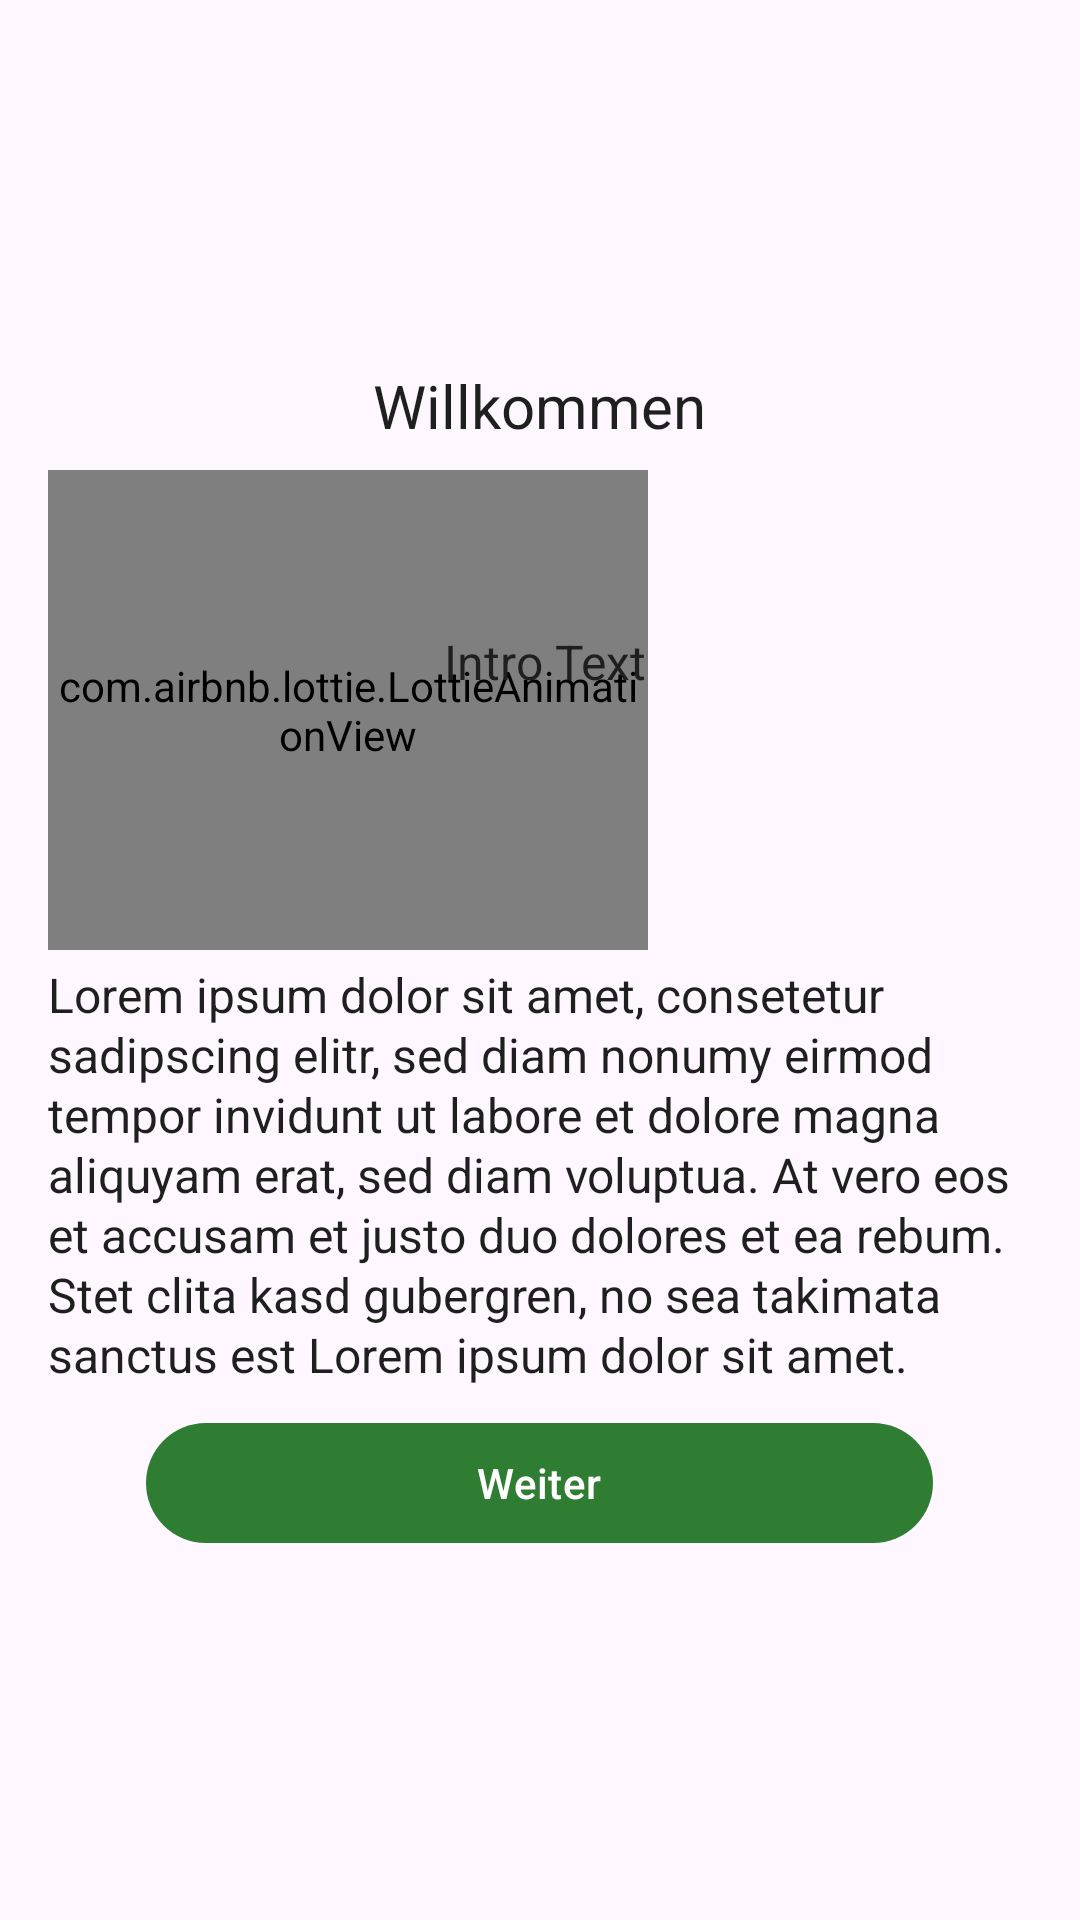

Reconstruct the res/layout file that produces this screen, plus the resources it refers to.
<!-- AndroidManifest.xml: application theme Theme.Animals -->
<!-- res/layout/layout_intro_dialog.xml -->
<?xml version="1.0" encoding="utf-8"?>
<RelativeLayout xmlns:android="http://schemas.android.com/apk/res/android"
    xmlns:app="http://schemas.android.com/apk/res-auto"
    xmlns:tools="http://schemas.android.com/tools"
    android:layout_width="match_parent"
    android:layout_height="match_parent"
    android:gravity="center_vertical"
    android:orientation="vertical"
    android:padding="@dimen/view_margin_16"
    tools:layout_marginHorizontal="@dimen/view_margin_32">

    <TextView
        android:id="@+id/title"
        style="@style/TextStyle.Inverse"
        android:layout_width="wrap_content"
        android:layout_height="wrap_content"
        android:layout_centerHorizontal="true"
        android:layout_marginBottom="@dimen/view_margin_8"
        android:text="@string/welcome"
        android:textSize="@dimen/textsize_20"
        tools:ignore="RelativeOverlap" />

    <com.airbnb.lottie.LottieAnimationView
        android:id="@+id/anim"
        android:layout_width="200dp"
        android:layout_height="160dp"
        android:layout_below="@id/title"
        android:layout_gravity="center_horizontal"
        app:lottie_rawRes="@raw/penguin_saying_hello" />

    <TextView
        android:id="@+id/intro_text_p1"
        style="@style/TextStyle.Inverse"
        android:layout_width="match_parent"
        android:layout_height="wrap_content"
        android:layout_alignParentEnd="true"
        android:layout_marginStart="132dp"
        android:layout_marginTop="88dp"
        android:lineSpacingExtra="1dp"
        android:text="@string/intro_text" />

    <TextView
        android:id="@+id/intro_text_p2"
        style="@style/TextStyle.Inverse"
        android:layout_width="match_parent"
        android:layout_height="wrap_content"
        android:layout_below="@id/anim"
        android:layout_marginTop="@dimen/view_margin_4"
        android:lineSpacingExtra="1dp"
        android:text="@string/intro_text_2" />

    <LinearLayout
        android:layout_width="match_parent"
        android:layout_height="@dimen/view_size_48"
        android:layout_below="@id/intro_text_p2"
        android:layout_marginTop="@dimen/view_margin_8"
        android:gravity="center_horizontal"
        android:orientation="horizontal"
        android:weightSum="1">

        <com.google.android.material.button.MaterialButton
            android:id="@+id/btnNext"
            android:layout_width="0dp"
            android:layout_height="wrap_content"
            android:layout_weight="0.8"
            android:text="@string/next" />

    </LinearLayout>

</RelativeLayout>
<!-- resources referenced by this layout -->
<resources>
  <dimen name="textsize_20">20sp</dimen>
  <dimen name="view_margin_16">16dp</dimen>
  <dimen name="view_margin_32">32dp</dimen>
  <dimen name="view_margin_4">4dp</dimen>
  <dimen name="view_margin_8">8dp</dimen>
  <dimen name="view_size_48">48dp</dimen>
  <string name="intro_text">Intro Text</string>
  <string name="intro_text_2">@string/placeholder_big</string>
  <string name="next">Weiter</string>
  <string name="welcome">Willkommen</string>
  <style name="TextStyle.Inverse" parent="TextStyle">
          <item name="android:textColor">@color/textColorPrimaryInverse</item>
          <item name="fontFamily">@font/sourcesanspro_regular</item>
      </style>
  <style name="TextStyle" parent="TextAppearance.AppCompat.Body1">
          <item name="android:textSize">@dimen/textsize_16</item>
          <item name="android:textColor">@color/textColorPrimary</item>
          <item name="android:drawablePadding">@dimen/view_margin_8</item>
          <item name="fontFamily">@font/sourcesanspro_regular</item>
      </style>
  <color name="textColorPrimaryInverse">@color/black_text</color>
  <color name="green_main">#2E7D32</color>
  <color name="green_main_dark">#005005</color>
  <color name="white">#FFFFFFFF</color>
  <color name="brown_main">#795548</color>
  <color name="brown_main_dark">#4B2C20</color>
  <color name="white_text">#f0f0f0</color>
  <style name="ActionModeStyle" parent="Widget.Material3.ActionMode">
          <item name="background">@drawable/rectangle_green</item>
          <item name="contentInsetStart">@dimen/view_margin_8</item>
          <item name="closeItemLayout">@layout/layout_action_mode_close</item>
          <item name="titleTextStyle">@style/ActionModeStyle.Title</item>
          <item name="subtitleTextStyle">@style/ActionModeStyle.Subtitle</item>
      </style>
  <style name="OverflowButtonStyle" parent="Widget.AppCompat.ActionButton.Overflow">
          <item name="tint">@color/white</item>
          <item name="fontFamily">@font/sourcesanspro_regular</item>
      </style>
  <dimen name="textsize_16">16sp</dimen>
  <color name="textColorPrimary">@color/white_text</color>
  <color name="black_text">#1f1f1f</color>
  <!-- drawable rectangle_green (drawable-nodpi) -->
  <?xml version="1.0" encoding="utf-8"?>
  <shape xmlns:android="http://schemas.android.com/apk/res/android"
      android:shape="rectangle">
      <solid android:color="@color/green_main" />
  </shape>
  <style name="ActionModeStyle.Title" parent="TextAppearance.AppCompat.Widget.ActionMode.Title">
          <item name="android:textColor">@color/white_text</item>
          <item name="android:textSize">@dimen/textsize_20</item>
          <item name="fontFamily">@font/sourcesanspro_regular</item>
      </style>
  <style name="ActionModeStyle.Subtitle" parent="TextAppearance.AppCompat.Widget.ActionMode.Subtitle">
          <item name="android:textColor">@color/white_text</item>
          <item name="android:textSize">@dimen/textsize_16</item>
          <item name="fontFamily">@font/sourcesanspro_regular</item>
      </style>
</resources>
